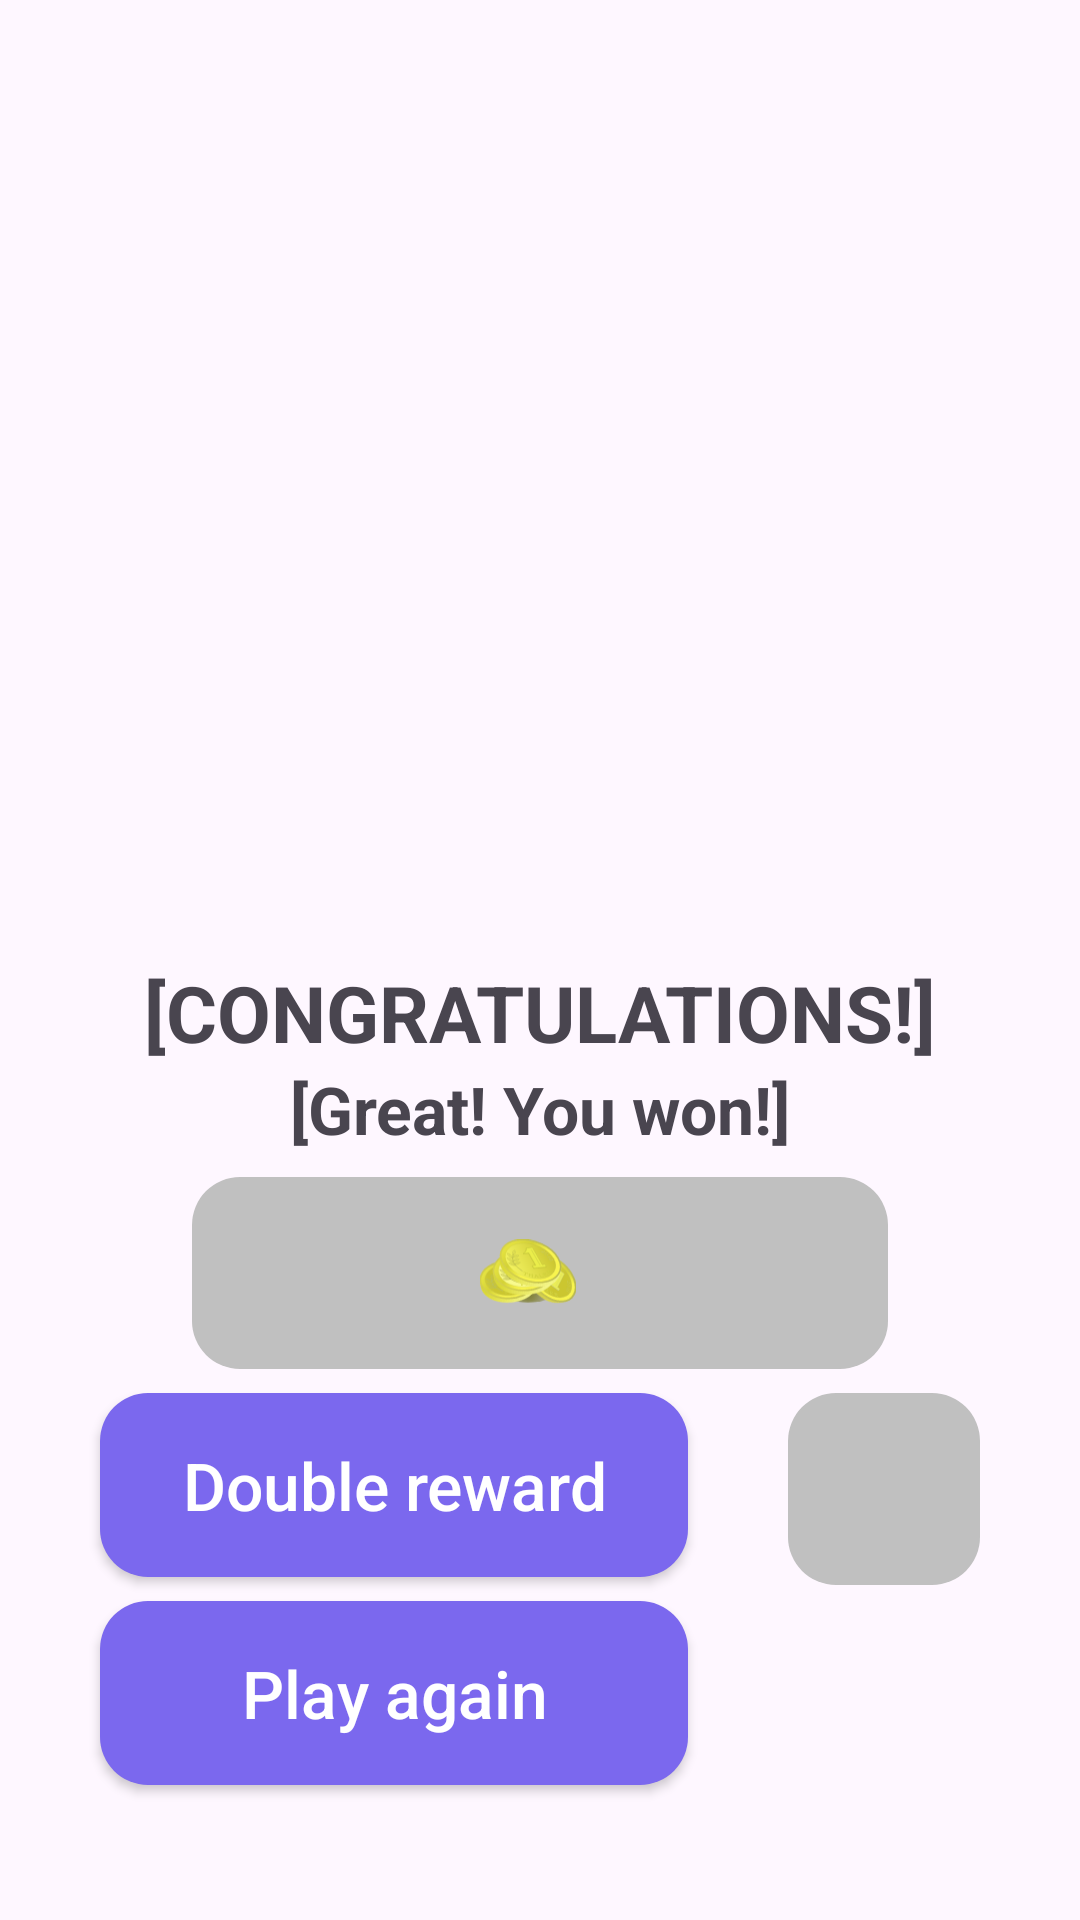

Produce the Android XML layout that renders to this screen, including the resource entries it uses.
<!-- AndroidManifest.xml: application theme Theme.Findpairsgame -->
<!-- res/layout/fragment_end_game_popup.xml -->
<?xml version="1.0" encoding="utf-8"?>
<androidx.constraintlayout.widget.ConstraintLayout xmlns:android="http://schemas.android.com/apk/res/android"
    xmlns:tools="http://schemas.android.com/tools"
    android:layout_width="match_parent"
    android:layout_height="match_parent"
    xmlns:app="http://schemas.android.com/apk/res-auto"
    tools:context=".ui.end_game_popup.EndGamePopupFragment">

    <androidx.appcompat.widget.AppCompatImageView
        android:id="@+id/imageViewCup"
        android:layout_width="196dp"
        android:layout_height="256dp"
        android:src="@drawable/cup"
        android:layout_marginTop="@dimen/_64dp"
        app:layout_constraintTop_toTopOf="parent"
        app:layout_constraintStart_toStartOf="parent"
        app:layout_constraintEnd_toEndOf="parent"
        />
    <androidx.appcompat.widget.AppCompatTextView
        android:id="@+id/congratulations"
        android:layout_width="wrap_content"
        android:layout_height="wrap_content"
        android:text="@string/congratulations"
        android:textSize="@dimen/_26sp"
        android:textStyle="bold"
        app:layout_constraintStart_toStartOf="parent"
        app:layout_constraintEnd_toEndOf="parent"
        app:layout_constraintTop_toBottomOf="@id/imageViewCup"/>

    <androidx.appcompat.widget.AppCompatTextView
        android:id="@+id/great"
        android:layout_width="wrap_content"
        android:layout_height="wrap_content"
        android:text="@string/great_you_won"
        android:textSize="@dimen/_22sp"
        android:textStyle="bold"
        app:layout_constraintStart_toStartOf="parent"
        app:layout_constraintEnd_toEndOf="parent"
        app:layout_constraintTop_toBottomOf="@id/congratulations"/>
    
    <TextView
        android:id="@+id/textViewBackground"
        android:layout_marginStart="@dimen/_64dp"
        android:layout_marginEnd="@dimen/_64dp"
        android:layout_marginTop="@dimen/_8dp"
        android:background="@drawable/timer_background"
        android:layout_width="match_parent"
        android:layout_height="@dimen/_64dp"
        app:layout_constraintTop_toBottomOf="@id/great"/>

    <androidx.appcompat.widget.LinearLayoutCompat
        android:id="@+id/layout"
        android:layout_width="wrap_content"
        android:layout_height="wrap_content"
        android:orientation="horizontal"
        app:layout_constraintTop_toTopOf="@id/textViewBackground"
        app:layout_constraintStart_toStartOf="@id/textViewBackground"
        app:layout_constraintEnd_toEndOf="@id/textViewBackground"
        app:layout_constraintBottom_toBottomOf="@id/textViewBackground">

        <androidx.appcompat.widget.AppCompatImageView
            android:id="@+id/imageViewMoney"
            android:layout_width="@dimen/_32dp"
            android:layout_height="@dimen/_32dp"
            android:src="@drawable/coin"
            android:layout_marginEnd="@dimen/_8dp"/>

        <androidx.appcompat.widget.AppCompatTextView
            android:id="@+id/textViewReward"
            android:layout_width="wrap_content"
            android:layout_height="wrap_content"
            android:textSize="@dimen/_22sp"/>


    </androidx.appcompat.widget.LinearLayoutCompat>

    <androidx.appcompat.widget.AppCompatButton
        android:id="@+id/buttonDoubleReward"
        android:layout_width="@dimen/_196dp"
        android:layout_height="wrap_content"
        android:text="@string/button_double_reward"
        android:background="@drawable/button"
        android:layout_marginTop="@dimen/_8dp"
        android:padding="@dimen/_16dp"
        android:textColor="@color/white"
        android:textSize="@dimen/_22sp"
        android:textAllCaps="false"
        app:layout_constraintTop_toBottomOf="@id/textViewBackground"
        app:layout_constraintStart_toStartOf="parent"
        app:layout_constraintEnd_toStartOf="@id/button"/>

    <androidx.appcompat.widget.AppCompatImageButton
        android:id="@+id/button"
        android:layout_width="@dimen/_64dp"
        android:layout_height="@dimen/_64dp"
        android:background="@drawable/timer_background"
        android:layout_marginTop="@dimen/_8dp"
        android:src="@drawable/arrow_up"
        app:layout_constraintTop_toBottomOf="@id/textViewBackground"
        app:layout_constraintEnd_toEndOf="parent"
        app:layout_constraintStart_toEndOf="@id/buttonDoubleReward"/>

    <androidx.appcompat.widget.AppCompatButton
        android:id="@+id/play_again"
        android:layout_width="@dimen/_196dp"
        android:layout_height="wrap_content"
        android:text="@string/button_play_again"
        android:background="@drawable/button"
        android:layout_marginTop="@dimen/_8dp"
        android:textSize="@dimen/_22sp"
        android:padding="@dimen/_16dp"
        android:textColor="@color/white"
        android:textAllCaps="false"
        app:layout_constraintTop_toBottomOf="@id/buttonDoubleReward"
        app:layout_constraintStart_toStartOf="@id/buttonDoubleReward"/>

</androidx.constraintlayout.widget.ConstraintLayout>
<!-- resources referenced by this layout -->
<resources>
  <color name="white">#FFFFFFFF</color>
  <dimen name="_16dp">16dp</dimen>
  <dimen name="_196dp">196dp</dimen>
  <dimen name="_22sp">22sp</dimen>
  <dimen name="_26sp">26sp</dimen>
  <dimen name="_32dp">32dp</dimen>
  <dimen name="_64dp">64dp</dimen>
  <dimen name="_8dp">8dp</dimen>
  <!-- drawable button (drawable) -->
  <?xml version="1.0" encoding="utf-8"?>
  <shape xmlns:android="http://schemas.android.com/apk/res/android"
      android:shape="rectangle">
  
      <solid
          android:color="@color/medium_slate_blue"/>
  
      <corners
          android:radius="@dimen/_16dp"/>
  
  
  </shape>
  <!-- drawable coin: vector/xml drawable (drawable, 145453 chars, omitted) -->
  <!-- drawable timer_background (drawable) -->
  <?xml version="1.0" encoding="utf-8"?>
  <shape xmlns:android="http://schemas.android.com/apk/res/android"
      android:shape="rectangle">
  
      <solid
          android:color="@color/light_gray"/>
  
      <corners
          android:radius="@dimen/_16dp"/>
  
  
  </shape>
  <string name="button_double_reward">Double reward</string>
  <string name="button_play_again">Play again</string>
  <string name="congratulations">[CONGRATULATIONS!]</string>
  <string name="great_you_won">[Great! You won!]</string>
  <style name="Theme.Findpairsgame" parent="Base.Theme.Findpairsgame" />
  <color name="medium_slate_blue">#FF7B68EE</color>
  <color name="light_gray">#FFC0C0C0</color>
  <style name="Base.Theme.Findpairsgame" parent="Theme.Material3.DayNight.NoActionBar">
          
          
      </style>
</resources>
